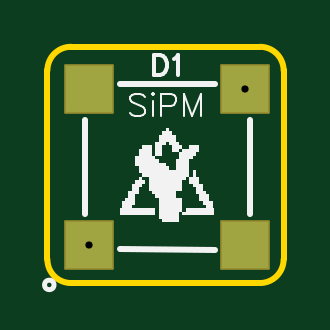
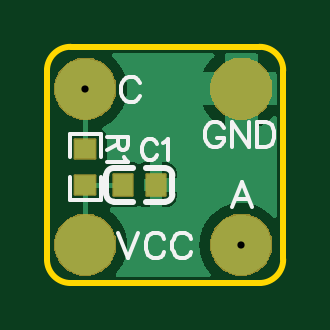
Circuit board: 11 layer files. Board 10.0 x 10.0 mm.
- drill: Drill_PTH_Through.DRL (234 bytes)
- drill: Drill_PTH_Through_Via.DRL (297 bytes)
- outline: Gerber_BoardOutlineLayer.GKO (791 bytes)
- bottom_copper: Gerber_BottomLayer.GBL (11185 bytes)
- paste: Gerber_BottomPasteMaskLayer.GBP (5163 bytes)
- bottom_silk: Gerber_BottomSilkscreenLayer.GBO (4149 bytes)
- bottom_mask: Gerber_BottomSolderMaskLayer.GBS (8495 bytes)
- top_copper: Gerber_TopLayer.GTL (567 bytes)
- paste: Gerber_TopPasteMaskLayer.GTP (504 bytes)
- top_silk: Gerber_TopSilkscreenLayer.GTO (4988 bytes)
- top_mask: Gerber_TopSolderMaskLayer.GTS (734 bytes)

=== drill: Drill_PTH_Through.DRL ===
M48
METRIC,LZ,000.000
;FILE_FORMAT=3:3
;TYPE=PLATED
;Layer: PTH_Through
;EasyEDA v6.5.23, 2023-06-12 20:28:52
;7b780c828cb4403c967c7e4e31453439,9a5be75d700b4a6385dc1106f27949ae,10
;Gerber Generator version 0.2
T01C0.001
%
G05
G90
M30

=== drill: Drill_PTH_Through_Via.DRL ===
M48
METRIC,LZ,000.000
;FILE_FORMAT=3:3
;TYPE=PLATED
;Layer: PTH_Through_Via
;EasyEDA v6.5.23, 2023-06-12 20:28:52
;7b780c828cb4403c967c7e4e31453439,9a5be75d700b4a6385dc1106f27949ae,10
;Gerber Generator version 0.2
;Holesize 1 = 0.305 mm
T01C0.305
%
G05
G90
T01
X008382Y-001778
X001778Y-008382
M30

=== outline: Gerber_BoardOutlineLayer.GKO ===
G04 Layer: BoardOutlineLayer*
G04 EasyEDA v6.5.23, 2023-06-12 20:28:52*
G04 7b780c828cb4403c967c7e4e31453439,9a5be75d700b4a6385dc1106f27949ae,10*
G04 Gerber Generator version 0.2*
G04 Scale: 100 percent, Rotated: No, Reflected: No *
G04 Dimensions in millimeters *
G04 leading zeros omitted , absolute positions ,4 integer and 5 decimal *
%FSLAX45Y45*%
%MOMM*%

%ADD10C,0.2540*%
D10*
X0Y-900000D02*
G01*
X0Y-99999D01*
X900000Y-1000000D02*
G01*
X99999Y-1000000D01*
X1000000Y-99999D02*
G01*
X1000000Y-900000D01*
X99999Y0D02*
G01*
X900000Y0D01*
G75*
G01*
X899998Y0D02*
G02*
X999998Y-100000I0J-100000D01*
G75*
G01*
X999998Y-899998D02*
G02*
X899998Y-999998I-100000J0D01*
G75*
G01*
X100000Y-999998D02*
G02*
X0Y-899998I0J100000D01*
G75*
G01*
X0Y-100000D02*
G02*
X100000Y0I100000J0D01*

%LPD*%
M02*

=== bottom_copper: Gerber_BottomLayer.GBL (11185 bytes, source omitted) ===
=== paste: Gerber_BottomPasteMaskLayer.GBP ===
G04 Layer: BottomPasteMaskLayer*
G04 EasyEDA v6.5.23, 2023-06-12 20:28:52*
G04 7b780c828cb4403c967c7e4e31453439,9a5be75d700b4a6385dc1106f27949ae,10*
G04 Gerber Generator version 0.2*
G04 Scale: 100 percent, Rotated: No, Reflected: No *
G04 Dimensions in millimeters *
G04 leading zeros omitted , absolute positions ,4 integer and 5 decimal *
%FSLAX45Y45*%
%MOMM*%

%AMMACRO1*21,1,$1,$2,0,0,$3*%
%ADD10MACRO1,0.8X0.9X0.0000*%

%LPD*%
G36*
X798220Y-383489D02*
G01*
X793191Y-388518D01*
X793191Y-468477D01*
X798220Y-473506D01*
X822401Y-473506D01*
X822401Y-436473D01*
X855421Y-436473D01*
X855421Y-473506D01*
X878179Y-473506D01*
X883208Y-468477D01*
X883208Y-388518D01*
X878179Y-383489D01*
G37*
G36*
X798220Y-543509D02*
G01*
X793191Y-548487D01*
X793191Y-627481D01*
X798220Y-632510D01*
X878179Y-632510D01*
X883208Y-627481D01*
X883208Y-548487D01*
X878179Y-543509D01*
X855421Y-543509D01*
X855421Y-581507D01*
X822401Y-581507D01*
X822401Y-543509D01*
G37*
G36*
X304800Y-838200D02*
G01*
X303885Y-822883D01*
X301117Y-807796D01*
X296545Y-793165D01*
X290245Y-779170D01*
X282320Y-766063D01*
X272872Y-753973D01*
X262026Y-743127D01*
X249936Y-733679D01*
X236829Y-725754D01*
X222834Y-719454D01*
X208203Y-714882D01*
X193116Y-712114D01*
X177800Y-711200D01*
X162483Y-712114D01*
X147396Y-714882D01*
X132765Y-719454D01*
X118770Y-725754D01*
X105663Y-733679D01*
X93573Y-743127D01*
X82727Y-753973D01*
X73279Y-766063D01*
X65354Y-779170D01*
X59054Y-793165D01*
X54482Y-807796D01*
X51714Y-822883D01*
X50800Y-838200D01*
X51714Y-853516D01*
X54482Y-868603D01*
X59054Y-883234D01*
X65354Y-897229D01*
X73279Y-910336D01*
X82727Y-922426D01*
X93573Y-933272D01*
X105663Y-942720D01*
X118770Y-950645D01*
X132765Y-956945D01*
X147396Y-961517D01*
X162483Y-964285D01*
X177800Y-965200D01*
X193116Y-964285D01*
X208203Y-961517D01*
X222834Y-956945D01*
X236829Y-950645D01*
X249936Y-942720D01*
X262026Y-933272D01*
X272872Y-922426D01*
X282320Y-910336D01*
X290245Y-897229D01*
X296545Y-883234D01*
X301117Y-868603D01*
X303885Y-853516D01*
G37*
G36*
X965200Y-177800D02*
G01*
X964285Y-162483D01*
X961517Y-147396D01*
X956945Y-132765D01*
X950645Y-118770D01*
X942720Y-105663D01*
X933272Y-93573D01*
X922426Y-82727D01*
X910336Y-73279D01*
X897229Y-65354D01*
X883234Y-59054D01*
X868603Y-54482D01*
X853516Y-51714D01*
X838200Y-50800D01*
X822883Y-51714D01*
X807796Y-54482D01*
X793165Y-59054D01*
X779170Y-65354D01*
X766063Y-73279D01*
X753973Y-82727D01*
X743127Y-93573D01*
X733679Y-105663D01*
X725754Y-118770D01*
X719454Y-132765D01*
X714882Y-147396D01*
X712114Y-162483D01*
X711200Y-177800D01*
X712114Y-193116D01*
X714882Y-208203D01*
X719454Y-222834D01*
X725754Y-236829D01*
X733679Y-249936D01*
X743127Y-262026D01*
X753973Y-272872D01*
X766063Y-282320D01*
X779170Y-290245D01*
X793165Y-296545D01*
X807796Y-301117D01*
X822883Y-303885D01*
X838200Y-304800D01*
X853516Y-303885D01*
X868603Y-301117D01*
X883234Y-296545D01*
X897229Y-290245D01*
X910336Y-282320D01*
X922426Y-272872D01*
X933272Y-262026D01*
X942720Y-249936D01*
X950645Y-236829D01*
X956945Y-222834D01*
X961517Y-208203D01*
X964285Y-193116D01*
G37*
G36*
X965200Y-838200D02*
G01*
X964285Y-822883D01*
X961517Y-807796D01*
X956945Y-793165D01*
X950645Y-779170D01*
X942720Y-766063D01*
X933272Y-753973D01*
X922426Y-743127D01*
X910336Y-733679D01*
X897229Y-725754D01*
X883234Y-719454D01*
X868603Y-714882D01*
X853516Y-712114D01*
X838200Y-711200D01*
X822883Y-712114D01*
X807796Y-714882D01*
X793165Y-719454D01*
X779170Y-725754D01*
X766063Y-733679D01*
X753973Y-743127D01*
X743127Y-753973D01*
X733679Y-766063D01*
X725754Y-779170D01*
X719454Y-793165D01*
X714882Y-807796D01*
X712114Y-822883D01*
X711200Y-838200D01*
X712114Y-853516D01*
X714882Y-868603D01*
X719454Y-883234D01*
X725754Y-897229D01*
X733679Y-910336D01*
X743127Y-922426D01*
X753973Y-933272D01*
X766063Y-942720D01*
X779170Y-950645D01*
X793165Y-956945D01*
X807796Y-961517D01*
X822883Y-964285D01*
X838200Y-965200D01*
X853516Y-964285D01*
X868603Y-961517D01*
X883234Y-956945D01*
X897229Y-950645D01*
X910336Y-942720D01*
X922426Y-933272D01*
X933272Y-922426D01*
X942720Y-910336D01*
X950645Y-897229D01*
X956945Y-883234D01*
X961517Y-868603D01*
X964285Y-853516D01*
G37*
D10*
G01*
X679599Y-584200D03*
G01*
X539600Y-584200D03*
G36*
X304800Y-177800D02*
G01*
X303885Y-162483D01*
X301117Y-147396D01*
X296545Y-132765D01*
X290245Y-118770D01*
X282320Y-105663D01*
X272872Y-93573D01*
X262026Y-82727D01*
X249936Y-73279D01*
X236829Y-65354D01*
X222834Y-59054D01*
X208203Y-54482D01*
X193116Y-51714D01*
X177800Y-50800D01*
X162483Y-51714D01*
X147396Y-54482D01*
X132765Y-59054D01*
X118770Y-65354D01*
X105663Y-73279D01*
X93573Y-82727D01*
X82727Y-93573D01*
X73279Y-105663D01*
X65354Y-118770D01*
X59054Y-132765D01*
X54482Y-147396D01*
X51714Y-162483D01*
X50800Y-177800D01*
X51714Y-193116D01*
X54482Y-208203D01*
X59054Y-222834D01*
X65354Y-236829D01*
X73279Y-249936D01*
X82727Y-262026D01*
X93573Y-272872D01*
X105663Y-282320D01*
X118770Y-290245D01*
X132765Y-296545D01*
X147396Y-301117D01*
X162483Y-303885D01*
X177800Y-304800D01*
X193116Y-303885D01*
X208203Y-301117D01*
X222834Y-296545D01*
X236829Y-290245D01*
X249936Y-282320D01*
X262026Y-272872D01*
X272872Y-262026D01*
X282320Y-249936D01*
X290245Y-236829D01*
X296545Y-222834D01*
X301117Y-208203D01*
X303885Y-193116D01*
G37*
M02*

=== bottom_silk: Gerber_BottomSilkscreenLayer.GBO ===
G04 Layer: BottomSilkscreenLayer*
G04 EasyEDA v6.5.23, 2023-06-12 20:28:52*
G04 7b780c828cb4403c967c7e4e31453439,9a5be75d700b4a6385dc1106f27949ae,10*
G04 Gerber Generator version 0.2*
G04 Scale: 100 percent, Rotated: No, Reflected: No *
G04 Dimensions in millimeters *
G04 leading zeros omitted , absolute positions ,4 integer and 5 decimal *
%FSLAX45Y45*%
%MOMM*%

%ADD10C,0.1524*%
%ADD11C,0.1500*%
%ADD12C,0.2540*%

%LPD*%
D10*
X174244Y-570484D02*
G01*
X215900Y-679450D01*
X174244Y-570484D02*
G01*
X132842Y-679450D01*
X200405Y-643128D02*
G01*
X148336Y-643128D01*
X607821Y-151892D02*
G01*
X613155Y-141478D01*
X623570Y-131063D01*
X633729Y-125984D01*
X654557Y-125984D01*
X664971Y-131063D01*
X675386Y-141478D01*
X680720Y-151892D01*
X685800Y-167639D01*
X685800Y-193547D01*
X680720Y-209042D01*
X675386Y-219455D01*
X664971Y-229870D01*
X654557Y-234950D01*
X633729Y-234950D01*
X623570Y-229870D01*
X613155Y-219455D01*
X607821Y-209042D01*
X698500Y-786384D02*
G01*
X656844Y-895350D01*
X615442Y-786384D02*
G01*
X656844Y-895350D01*
X503173Y-812292D02*
G01*
X508254Y-801878D01*
X518668Y-791463D01*
X529081Y-786384D01*
X549910Y-786384D01*
X560323Y-791463D01*
X570737Y-801878D01*
X575818Y-812292D01*
X581152Y-828039D01*
X581152Y-853947D01*
X575818Y-869442D01*
X570737Y-879855D01*
X560323Y-890270D01*
X549910Y-895350D01*
X529081Y-895350D01*
X518668Y-890270D01*
X508254Y-879855D01*
X503173Y-869442D01*
X390905Y-812292D02*
G01*
X396239Y-801878D01*
X406400Y-791463D01*
X416813Y-786384D01*
X437642Y-786384D01*
X448055Y-791463D01*
X458470Y-801878D01*
X463550Y-812292D01*
X468884Y-828039D01*
X468884Y-853947D01*
X463550Y-869442D01*
X458470Y-879855D01*
X448055Y-890270D01*
X437642Y-895350D01*
X416813Y-895350D01*
X406400Y-890270D01*
X396239Y-879855D01*
X390905Y-869442D01*
D11*
X535536Y-412236D02*
G01*
X539628Y-404055D01*
X547809Y-395871D01*
X555990Y-391782D01*
X572353Y-391782D01*
X580537Y-395871D01*
X588718Y-404055D01*
X592808Y-412236D01*
X596900Y-424510D01*
X596900Y-444964D01*
X592808Y-457235D01*
X588718Y-465419D01*
X580537Y-473600D01*
X572353Y-477690D01*
X555990Y-477690D01*
X547809Y-473600D01*
X539628Y-465419D01*
X535536Y-457235D01*
X508535Y-408144D02*
G01*
X500354Y-404055D01*
X488081Y-391782D01*
X488081Y-477690D01*
X658482Y-381000D02*
G01*
X744390Y-381000D01*
X658482Y-381000D02*
G01*
X658482Y-417817D01*
X662571Y-430090D01*
X666663Y-434182D01*
X674844Y-438271D01*
X683026Y-438271D01*
X691210Y-434182D01*
X695299Y-430090D01*
X699391Y-417817D01*
X699391Y-381000D01*
X699391Y-409635D02*
G01*
X744390Y-438271D01*
X674844Y-465272D02*
G01*
X670755Y-473453D01*
X658482Y-485726D01*
X744390Y-485726D01*
D10*
X252267Y-342437D02*
G01*
X257464Y-332046D01*
X267855Y-321655D01*
X278244Y-316461D01*
X299026Y-316461D01*
X309417Y-321655D01*
X319808Y-332046D01*
X325005Y-342437D01*
X330200Y-358025D01*
X330200Y-384002D01*
X325005Y-399587D01*
X319808Y-409978D01*
X309417Y-420370D01*
X299026Y-425564D01*
X278244Y-425564D01*
X267855Y-420370D01*
X257464Y-409978D01*
X252267Y-399587D01*
X252267Y-384002D01*
X278244Y-384002D02*
G01*
X252267Y-384002D01*
X217977Y-316461D02*
G01*
X217977Y-425564D01*
X217977Y-316461D02*
G01*
X145242Y-425564D01*
X145242Y-316461D02*
G01*
X145242Y-425564D01*
X110952Y-316461D02*
G01*
X110952Y-425564D01*
X110952Y-316461D02*
G01*
X74584Y-316461D01*
X58996Y-321655D01*
X48605Y-332046D01*
X43411Y-342437D01*
X38214Y-358025D01*
X38214Y-384002D01*
X43411Y-399587D01*
X48605Y-409978D01*
X58996Y-420370D01*
X74584Y-425564D01*
X110952Y-425564D01*
D12*
X748601Y-624177D02*
G01*
X748601Y-544174D01*
X637626Y-655162D02*
G01*
X717623Y-655162D01*
X637626Y-513196D02*
G01*
X717623Y-513196D01*
X580036Y-655744D02*
G01*
X500037Y-655744D01*
X469054Y-624761D02*
G01*
X469054Y-544763D01*
X580036Y-513783D02*
G01*
X500037Y-513783D01*
D10*
X772139Y-465378D02*
G01*
X772139Y-369491D01*
X904260Y-369491D01*
X904260Y-465378D01*
X772139Y-550621D02*
G01*
X772139Y-646508D01*
X904260Y-646508D01*
X904260Y-550621D01*
D12*
G75*
G01*
X469049Y-624761D02*
G03*
X500032Y-655744I30983J0D01*
G75*
G01*
X500032Y-513778D02*
G03*
X469049Y-544764I0J-30983D01*
G75*
G01*
X717619Y-655163D02*
G03*
X748601Y-624177I0J30983D01*
G75*
G01*
X748601Y-544180D02*
G03*
X717619Y-513197I-30982J0D01*
M02*

=== bottom_mask: Gerber_BottomSolderMaskLayer.GBS (8495 bytes, source omitted) ===
=== top_copper: Gerber_TopLayer.GTL ===
G04 Layer: TopLayer*
G04 EasyEDA v6.5.23, 2023-06-12 20:28:52*
G04 7b780c828cb4403c967c7e4e31453439,9a5be75d700b4a6385dc1106f27949ae,10*
G04 Gerber Generator version 0.2*
G04 Scale: 100 percent, Rotated: No, Reflected: No *
G04 Dimensions in millimeters *
G04 leading zeros omitted , absolute positions ,4 integer and 5 decimal *
%FSLAX45Y45*%
%MOMM*%

%ADD10R,2.0000X2.0000*%
%ADD11C,0.6096*%

%LPD*%
D10*
G01*
X178003Y-837996D03*
G01*
X837996Y-837996D03*
G01*
X837996Y-178003D03*
G01*
X178003Y-178003D03*
D11*
G01*
X838200Y-177800D03*
G01*
X177800Y-838200D03*
M02*

=== paste: Gerber_TopPasteMaskLayer.GTP ===
G04 Layer: TopPasteMaskLayer*
G04 EasyEDA v6.5.23, 2023-06-12 20:28:52*
G04 7b780c828cb4403c967c7e4e31453439,9a5be75d700b4a6385dc1106f27949ae,10*
G04 Gerber Generator version 0.2*
G04 Scale: 100 percent, Rotated: No, Reflected: No *
G04 Dimensions in millimeters *
G04 leading zeros omitted , absolute positions ,4 integer and 5 decimal *
%FSLAX45Y45*%
%MOMM*%

%ADD10R,2.0000X2.0000*%

%LPD*%
D10*
G01*
X178003Y-837996D03*
G01*
X837996Y-837996D03*
G01*
X837996Y-178003D03*
G01*
X178003Y-178003D03*
M02*

=== top_silk: Gerber_TopSilkscreenLayer.GTO ===
G04 Layer: TopSilkscreenLayer*
G04 EasyEDA v6.5.23, 2023-06-12 20:28:52*
G04 7b780c828cb4403c967c7e4e31453439,9a5be75d700b4a6385dc1106f27949ae,10*
G04 Gerber Generator version 0.2*
G04 Scale: 100 percent, Rotated: No, Reflected: No *
G04 Dimensions in millimeters *
G04 leading zeros omitted , absolute positions ,4 integer and 5 decimal *
%FSLAX45Y45*%
%MOMM*%

%ADD10C,0.1500*%
%ADD11C,0.1000*%
%ADD12C,0.2540*%
%ADD13C,0.2000*%

%LPD*%
G36*
X499973Y-342595D02*
G01*
X499973Y-357378D01*
X485698Y-357378D01*
X485698Y-372211D01*
X471424Y-372211D01*
X471424Y-401828D01*
X457149Y-401828D01*
X457149Y-461111D01*
X442874Y-461111D01*
X442874Y-416661D01*
X399999Y-416661D01*
X399999Y-431495D01*
X385724Y-431495D01*
X385724Y-461111D01*
X371449Y-461111D01*
X371449Y-475945D01*
X457149Y-475945D01*
X457149Y-461111D01*
X485698Y-461111D01*
X485698Y-416661D01*
X499973Y-416661D01*
X499973Y-401828D01*
X514299Y-401828D01*
X514299Y-416661D01*
X528574Y-416661D01*
X528574Y-446278D01*
X557123Y-446278D01*
X557123Y-431495D01*
X571449Y-431495D01*
X571449Y-446278D01*
X557123Y-446278D01*
X557123Y-475945D01*
X542848Y-475945D01*
X542848Y-520395D01*
X514299Y-520395D01*
X514299Y-505561D01*
X499973Y-505561D01*
X499973Y-490728D01*
X471424Y-490728D01*
X471424Y-475945D01*
X371449Y-475945D01*
X371449Y-505561D01*
X385724Y-505561D01*
X385724Y-535178D01*
X399999Y-535178D01*
X399999Y-550011D01*
X385724Y-550011D01*
X385724Y-564794D01*
X371449Y-564794D01*
X371449Y-579628D01*
X357124Y-579628D01*
X357124Y-609244D01*
X342849Y-609244D01*
X342849Y-638860D01*
X328574Y-638860D01*
X328574Y-653694D01*
X314299Y-653694D01*
X314299Y-683310D01*
X307136Y-683310D01*
X307136Y-712978D01*
X457149Y-712978D01*
X457149Y-683310D01*
X357124Y-683310D01*
X357124Y-668528D01*
X371449Y-668528D01*
X371449Y-624078D01*
X385724Y-624078D01*
X385724Y-594461D01*
X399999Y-594461D01*
X399999Y-579628D01*
X414274Y-579628D01*
X414274Y-564794D01*
X399999Y-564794D01*
X399999Y-550011D01*
X428548Y-550011D01*
X428548Y-609244D01*
X442874Y-609244D01*
X442874Y-624078D01*
X457149Y-624078D01*
X457149Y-638860D01*
X542848Y-638860D01*
X542848Y-609244D01*
X571449Y-609244D01*
X571449Y-564794D01*
X585724Y-564794D01*
X585724Y-550011D01*
X599998Y-550011D01*
X599998Y-579628D01*
X614273Y-579628D01*
X614273Y-594461D01*
X628548Y-594461D01*
X628548Y-624078D01*
X642874Y-624078D01*
X642874Y-653694D01*
X657148Y-653694D01*
X657148Y-668528D01*
X671423Y-668528D01*
X671423Y-683310D01*
X585724Y-683310D01*
X585724Y-698144D01*
X571449Y-698144D01*
X571449Y-638860D01*
X471424Y-638860D01*
X471424Y-727760D01*
X485698Y-727760D01*
X485698Y-742594D01*
X557123Y-742594D01*
X557123Y-698144D01*
X571449Y-698144D01*
X571449Y-712978D01*
X707136Y-712978D01*
X707136Y-683310D01*
X700024Y-683310D01*
X700024Y-653694D01*
X685698Y-653694D01*
X685698Y-624078D01*
X671423Y-624078D01*
X671423Y-609244D01*
X657148Y-609244D01*
X657148Y-579628D01*
X642874Y-579628D01*
X642874Y-550011D01*
X628548Y-550011D01*
X628548Y-520395D01*
X614273Y-520395D01*
X614273Y-550011D01*
X599998Y-550011D01*
X599998Y-475945D01*
X614273Y-475945D01*
X614273Y-461111D01*
X628548Y-461111D01*
X628548Y-446278D01*
X642874Y-446278D01*
X642874Y-416661D01*
X599998Y-416661D01*
X599998Y-431495D01*
X571449Y-431495D01*
X571449Y-416661D01*
X557123Y-416661D01*
X557123Y-401828D01*
X542848Y-401828D01*
X542848Y-372211D01*
X528574Y-372211D01*
X528574Y-357378D01*
X514299Y-357378D01*
X514299Y-342595D01*
G37*
D10*
X449999Y-34069D02*
G01*
X449999Y-120175D01*
X449999Y-34069D02*
G01*
X478701Y-34069D01*
X490893Y-38387D01*
X499021Y-46515D01*
X503085Y-54643D01*
X507149Y-66835D01*
X507149Y-87409D01*
X503085Y-99601D01*
X499021Y-107729D01*
X490893Y-116111D01*
X478701Y-120175D01*
X449999Y-120175D01*
X534327Y-50579D02*
G01*
X542455Y-46515D01*
X554647Y-34069D01*
X554647Y-120175D01*
D11*
X413689Y-212686D02*
G01*
X404545Y-203542D01*
X390829Y-198970D01*
X372795Y-198970D01*
X359079Y-203542D01*
X349935Y-212686D01*
X349935Y-221830D01*
X354507Y-230974D01*
X359079Y-235546D01*
X368223Y-239864D01*
X395401Y-249008D01*
X404545Y-253580D01*
X409117Y-258152D01*
X413689Y-267296D01*
X413689Y-281012D01*
X404545Y-289902D01*
X390829Y-294474D01*
X372795Y-294474D01*
X359079Y-289902D01*
X349935Y-281012D01*
X443661Y-198970D02*
G01*
X448233Y-203542D01*
X452805Y-198970D01*
X448233Y-194652D01*
X443661Y-198970D01*
X448233Y-230974D02*
G01*
X448233Y-294474D01*
X482777Y-198970D02*
G01*
X482777Y-294474D01*
X482777Y-198970D02*
G01*
X523671Y-198970D01*
X537387Y-203542D01*
X541705Y-208114D01*
X546277Y-217258D01*
X546277Y-230974D01*
X541705Y-239864D01*
X537387Y-244436D01*
X523671Y-249008D01*
X482777Y-249008D01*
X576249Y-198970D02*
G01*
X576249Y-294474D01*
X576249Y-198970D02*
G01*
X612825Y-294474D01*
X649147Y-198970D02*
G01*
X612825Y-294474D01*
X649147Y-198970D02*
G01*
X649147Y-294474D01*
D12*
X307883Y-157876D02*
G01*
X707933Y-157876D01*
X858047Y-307990D02*
G01*
X857793Y-708040D01*
X708187Y-858154D02*
G01*
X307883Y-857900D01*
X158023Y-708040D02*
G01*
X158023Y-307990D01*
D13*
G75*
G01
X27991Y-1007999D02*
G03X27991Y-1007999I-19990J0D01*
M02*

=== top_mask: Gerber_TopSolderMaskLayer.GTS ===
G04 Layer: TopSolderMaskLayer*
G04 EasyEDA v6.5.23, 2023-06-12 20:28:52*
G04 7b780c828cb4403c967c7e4e31453439,9a5be75d700b4a6385dc1106f27949ae,10*
G04 Gerber Generator version 0.2*
G04 Scale: 100 percent, Rotated: No, Reflected: No *
G04 Dimensions in millimeters *
G04 leading zeros omitted , absolute positions ,4 integer and 5 decimal *
%FSLAX45Y45*%
%MOMM*%

%AMMACRO1*1,1,$1,$2,$3*1,1,$1,$4,$5*1,1,$1,0-$2,0-$3*1,1,$1,0-$4,0-$5*20,1,$1,$2,$3,$4,$5,0*20,1,$1,$4,$5,0-$2,0-$3,0*20,1,$1,0-$2,0-$3,0-$4,0-$5,0*20,1,$1,0-$4,0-$5,$2,$3,0*4,1,4,$2,$3,$4,$5,0-$2,0-$3,0-$4,0-$5,$2,$3,0*%
%ADD10MACRO1,0.1016X-1X1X1X1*%

%LPD*%
D10*
G01*
X178000Y-837999D03*
G01*
X837999Y-837999D03*
G01*
X837999Y-178000D03*
G01*
X178000Y-178000D03*
M02*

